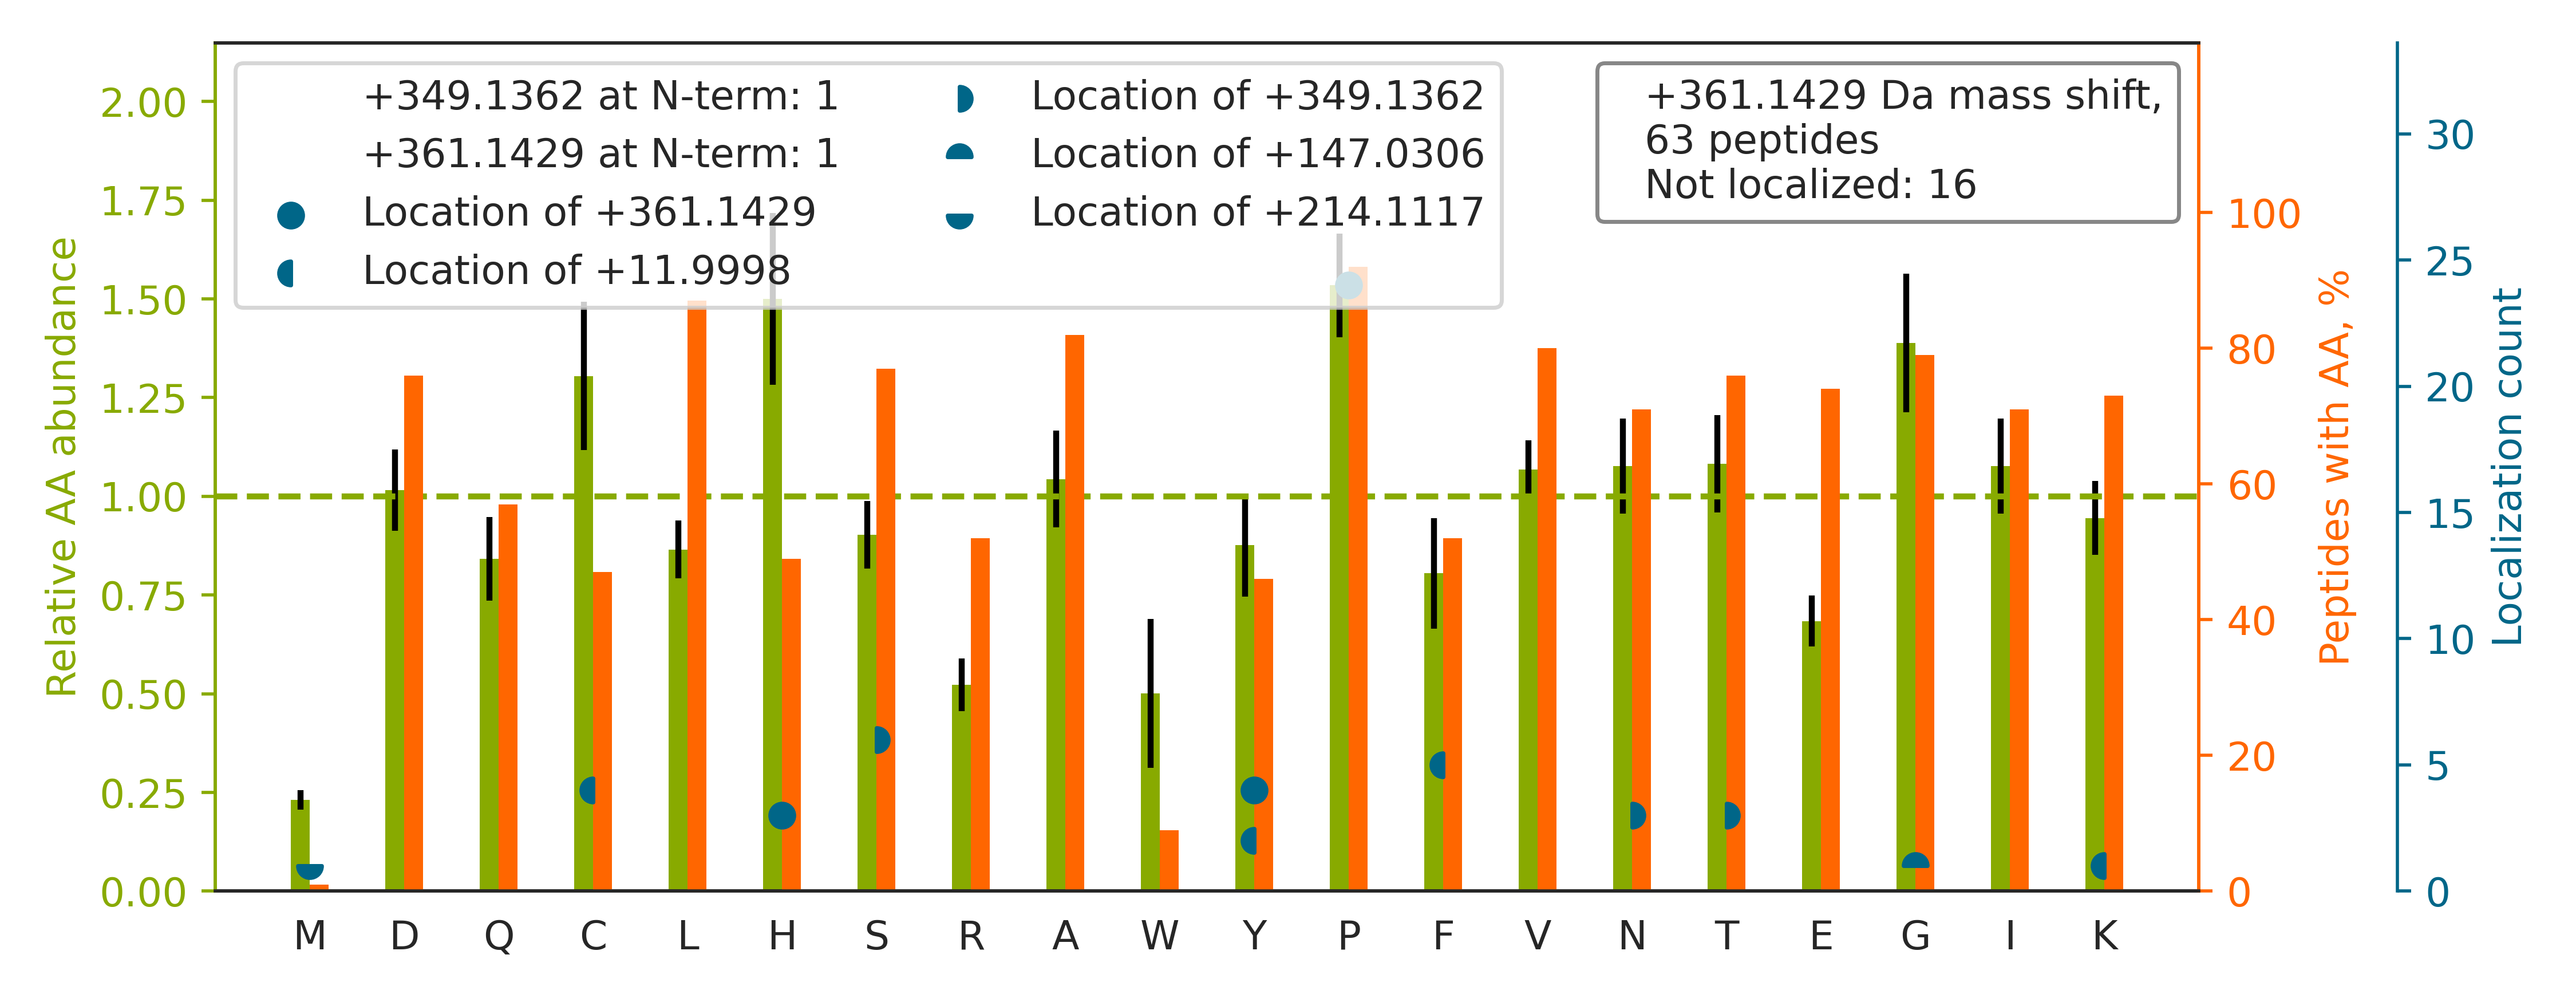

Data behind this chart, as committed beside it:
top isoform	localization score	spectrum
K.AQSTCHDKLDWLDDP[+361]CSLNIESANYAEHWCSL…	0.9361	29CPTAC_COprospective_W_VU_20150810_11CO…
K.THTCPPCPAP[+361]ELLGGPSVFLFPPKPK.D	0.5841	29CPTAC_COprospective_W_VU_20150810_11CO…
R.ADHQPLTEASY[+361]VNLPTIALCNTDSPLR.Y	0.9299	30CPTAC_COprospective_W_VU_20150810_20CO…
K.GILGYTEHQVVSSDFNSDTH[+361]SSTFDAGAGIAL…	0.8766	30CPTAC_COprospective_W_VU_20150810_20CO…
R.LSK[+12]EET[+349]VLATVQALQTASHLSQQADLR…	0.9221	29CPTAC_COprospective_W_VU_20150810_11CO…
R.TATES[+349]F[+12]ASDPILYRPVAVALDTKGPEI…	0.8449	29CPTAC_COprospective_W_VU_20150810_11CO…
K.LLSHCLLVTLAAHLP[+361]AEFTPAVHASLDK.F	0.8243	27CPTAC_COprospective_W_VU_20150810_22CO…
R.KIWCFGP[+361]DGTGPNILTDITK.G	0.5218	47CPTAC_COprospective_W_VU_20151209_21CO…
K.NIILEEGKEILVGDVGQTVDDPYATFVK.M		09CPTAC_COprospective_W_VU_20150928_05CO…
K.EGPYDVVVLPGGNLGAQNLSESAAVK.E		30CPTAC_COprospective_W_VU_20150810_20CO…
R.KAPDAGGCLHADPDLGVLCPTGCQLQEALLQQERP[+3…	0.9181	29CPTAC_COprospective_W_VU_20150810_11CO…
R.LAQDPFP[+361]LYPGEVLEKDITPLQVVLPNTALHL…	0.03597	26CPTAC_COprospective_W_VU_20150810_05CO…
K.SGNTFRPEVHLLP[+361]PPSEELALNELVTLTCLAR…	0.2003	26CPTAC_COprospective_W_VU_20150810_05CO…
K.TNHIGHTGYLNTVTVSPDGSLCASGGK.D		29CPTAC_COprospective_W_VU_20150810_11CO…
K.LAEQFVLLN[+349]LVY[+12]ETTDKHLSPDGQYVP…	0.8472	27CPTAC_COprospective_W_VU_20150810_22CO…
K.DGNASGTTLLEALDCILPPTRPTDKPLR.L		11CPTAC_COprospective_W_VU_20151002_05CO…
R.KDGNASGTTLLEALDCILPPTRPTDKPLR.L		29CPTAC_COprospective_W_VU_20150810_11CO…
K.ALANVNIGSLICNVGAGGP[+361]APAAGAAPAGGPA…	0.9459	29CPTAC_COprospective_W_VU_20150810_11CO…
R.YASIC[+12]QQN[+349]GIVPIVEPEILPDGDHDLK…	0.8501	01CPTAC_COprospective_W_VU_20150901_01CO…
R.KTFSHELS[+349]DF[+12]GLESTAGEIPVVAIR.T	0.6113	04CPTAC_COprospective_W_VU_20150915_05CO…
R.TTGIVM[+214]DSGDG[+147]VTHTVPIYEGYALPH…	0.9244	29CPTAC_COprospective_W_VU_20150810_11CO…
K.APDAGGCLHADP[+361]DLGVLCPTGCQLQEALLQQE…	0.9821	29CPTAC_COprospective_W_VU_20150810_11CO…
R.S[+349]IVDY[+12]KPNLDLLEQQHQLIQEALIFDN…	0.3248	26CPTAC_COprospective_W_VU_20150810_05CO…
R.SGPFGQIFRP[+361]DNFVFGQSGAGNNWAK.G	0.9942	06CPTAC_COprospective_W_VU_20150915_05CO…
R.ALGALVDS[+349]C[+12]APGLCPDWDSWDASKPVT…	0.9896	01CPTAC_COprospective_W_VU_20150901_01CO…
R.QAGVCFGDSGSPLVCNGLIHGIASFVR.G		29CPTAC_COprospective_W_VU_20150810_11CO…
R.SSP[+361]VVIDASTAIDAPSNLR.F	1	30CPTAC_COprospective_W_VU_20150810_20CO…
K.HTTCNHVVEQLLPTSAWGTHYVVPTLASQSR.Y		01CPTAC_COprospective_W_VU_20150901_01CO…
R.VP[+361]TANVSVVDLTCRLEKPAK.Y	1	30CPTAC_COprospective_W_VU_20150810_20CO…
K.H[+361]KVYACEVTHQGLSSPVTK.S	0.8571	93CPTAC_COprospective_W_VU_20160729_11CO…
R.IINEP[+361]TAAAIAYGLDR.T	1	30CPTAC_COprospective_W_VU_20150810_20CO…
R.GSDGSVGPVGPAGPIGSAGPPGFPGAPGPKGEIGAVGN…		09CPTAC_COprospective_W_VU_20150928_05CO…
K.GSVLVNGHPVLLPFSQSGVLIQQSSSYTK.V		01CPTAC_COprospective_W_VU_20150901_01CO…
K.YNILPEKEEFP[+361]FALGVQTLPQTCDEPK.A	0.9837	29CPTAC_COprospective_W_VU_20150810_11CO…
R.GP[+361]VGPSGPPGK.D	0.9972	35CPTAC_COprospective_W_VU_20150901_16CO…
R.GVQC[+12]QVQLVES[+349]GGGVVQPGR.S	1.0	59CPTAC_COprospective_W_VU_20160308_13CO…
K.DDEF[+12]T[+349]HLYTLIVRPDNTYEVK.I	0.9965	88CPTAC_COprospective_W_VU_20160705_11CO…
K.IGP[+361]ALSCGNTVVVKPAEQTPLTALHVASLIK.…	0.2011	30CPTAC_COprospective_W_VU_20150810_20CO…
K.AAISNKITSCIFQLLQEAGIK.T		56CPTAC_COprospective_W_VU_20160303_01CO…
K.HLYTLDGGDIIN[+349]ALC[+12]FSPNR.Y	0.7648	06CPTAC_COprospective_W_VU_20150915_05CO…
R.HIADLAGNSEVILPVPAFNVINGGSHAGNK.L		06CPTAC_COprospective_W_VU_20150915_05CO…
R.LVQAF[+12]QYT[+349]DEHGEVCPAGWKPGSDTIK…	0.7811	30CPTAC_COprospective_W_VU_20150810_20CO…
K.DGNASGTTLLEALDCILPPTRPTDKPLRLPLQDVYK.I		27CPTAC_COprospective_W_VU_20150810_22CO…
K.DVFDFIP[+361]GSDQLNVISCQGLAPSQGRPGLSLV…	0.977	01CPTAC_COprospective_W_VU_20150901_01CO…
K.GSPGAQGPPGAPGPLGIAGITGAR.G		38CPTAC_COprospective_W_VU_20150904_11CO…
K.ELEQVCNP[+361]IISGLYQGAGGPGPGGFGAQGPK.…	0.002822	01CPTAC_COprospective_W_VU_20150901_01CO…
K.TPELNLDQFH[+361]DK.T	0.9996	45CPTAC_COprospective_W_VU_20151202_05CO…
R.NGSDCPDKFCLFQSETK.N		72CPTAC_COprospective_W_VU_20160422_05CO…
K.EIAEAY[+361]LGYPVTNAVITVPAYFNDSQR.Q	0.6701	35CPTAC_COprospective_W_VU_20150901_16CO…
R.VP[+361]TANVSVVDLTCR.L	1	54CPTAC_COprospective_W_VU_20160226_01CO…
R.ELQELVQY[+361]PVEHPDKFLK.F	0.98	30CPTAC_COprospective_W_VU_20150810_20CO…
R.SY[+361]ELPDGQVITIGNER.F	0.865	30CPTAC_COprospective_W_VU_20150810_20CO…
R.RSDSVILNVLYGP[+361]DAPTISPLNTSYR.S	0.8079	47CPTAC_COprospective_W_VU_20151209_21CO…
K.VEGFP[+361]TIYFAPSGDKK.N	0.9793	29CPTAC_COprospective_W_VU_20150810_11CO…
K.HPFASVVAQEVF[+12]QS[+349]GIIPSDTDFR.I	0.9905	01CPTAC_COprospective_W_VU_20150901_01CO…
K.VTIAQGGVLP[+361]NIQAVLLPK.K	1	61CPTAC_COprospective_W_VU_20160707_11CO…
R.VPTAIHQLYLDSNKIETIP[+361]NGYFK.S	0.9657	29CPTAC_COprospective_W_VU_20150810_11CO…
K.RVSSNISEDPVPVK.R		90CPTAC_COprospective_W_VU_20160728_11CO…
K.KIEDELITFVCETASATCPVVHK.D		01CPTAC_COprospective_W_VU_20150901_01CO…
K.TLGELLDTGTELP[+361]R.A	1.0	01CPTAC_COprospective_W_VU_20150901_01CO…
... 3 more rows
